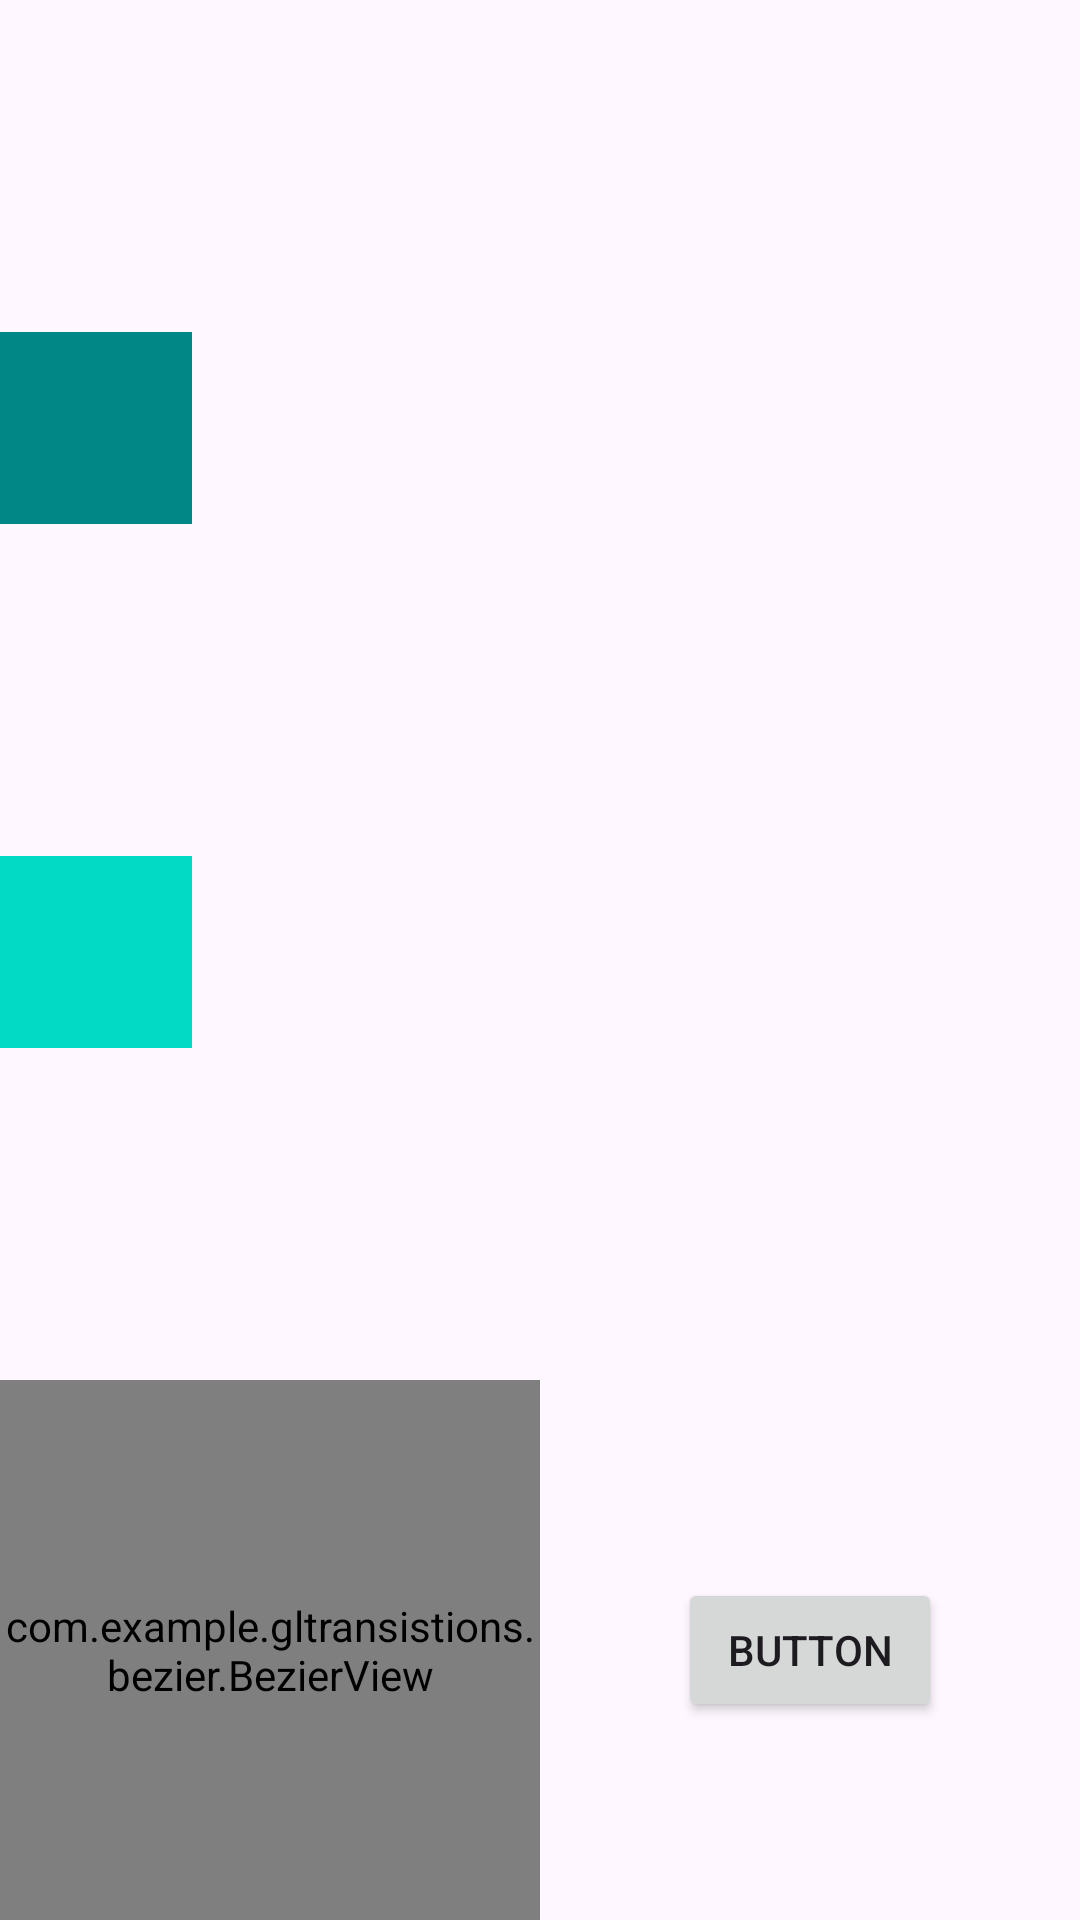

Layout XML and referenced resources for this Android screen:
<!-- AndroidManifest.xml: application theme Theme.GLTransistions -->
<!-- res/layout/fragment_bezier.xml -->
<?xml version="1.0" encoding="utf-8"?>
<androidx.constraintlayout.widget.ConstraintLayout xmlns:android="http://schemas.android.com/apk/res/android"
    xmlns:app="http://schemas.android.com/apk/res-auto"
    xmlns:tools="http://schemas.android.com/tools"
    android:layout_width="match_parent"
    android:layout_height="match_parent"
    tools:context=".bezier.BezierFragment">


    <Button
        android:id="@+id/button"
        android:layout_width="wrap_content"
        android:layout_height="wrap_content"
        android:text="Button"
        app:layout_constraintBottom_toBottomOf="parent"
        app:layout_constraintEnd_toEndOf="parent"
        app:layout_constraintStart_toEndOf="@+id/bezierView"
        app:layout_constraintTop_toTopOf="@+id/bezierView" />

    <View
        android:id="@+id/view"
        android:layout_width="64dp"
        android:layout_height="64dp"
        android:background="@color/design_default_color_secondary_variant"
        app:layout_constraintBottom_toTopOf="@+id/view2"
        app:layout_constraintStart_toStartOf="parent"
        app:layout_constraintTop_toTopOf="parent" />

    <View
        android:id="@+id/view2"
        android:layout_width="64dp"
        android:layout_height="64dp"
        android:background="@color/design_default_color_secondary"
        app:layout_constraintBottom_toTopOf="@+id/bezierView"
        app:layout_constraintEnd_toEndOf="@+id/view"
        app:layout_constraintStart_toStartOf="@+id/view"
        app:layout_constraintTop_toBottomOf="@+id/view" />

    <com.example.gltransistions.bezier.BezierView
        android:id="@+id/bezierView"
        android:layout_width="0dp"
        android:layout_height="0dp"
        app:layout_constraintBottom_toBottomOf="parent"
        app:layout_constraintDimensionRatio="1:1"
        app:layout_constraintEnd_toStartOf="@+id/guideline2"
        app:layout_constraintStart_toStartOf="parent" />

    <androidx.constraintlayout.widget.Guideline
        android:id="@+id/guideline2"
        android:layout_width="wrap_content"
        android:layout_height="wrap_content"
        android:orientation="vertical"
        app:layout_constraintGuide_percent="0.5" />

</androidx.constraintlayout.widget.ConstraintLayout>
<!-- resources referenced by this layout -->
<resources>
  <style name="Theme.GLTransistions" parent="Base.Theme.GLTransistions" />
  <style name="Base.Theme.GLTransistions" parent="Theme.Material3.DayNight.NoActionBar">
          
          
      </style>
</resources>
